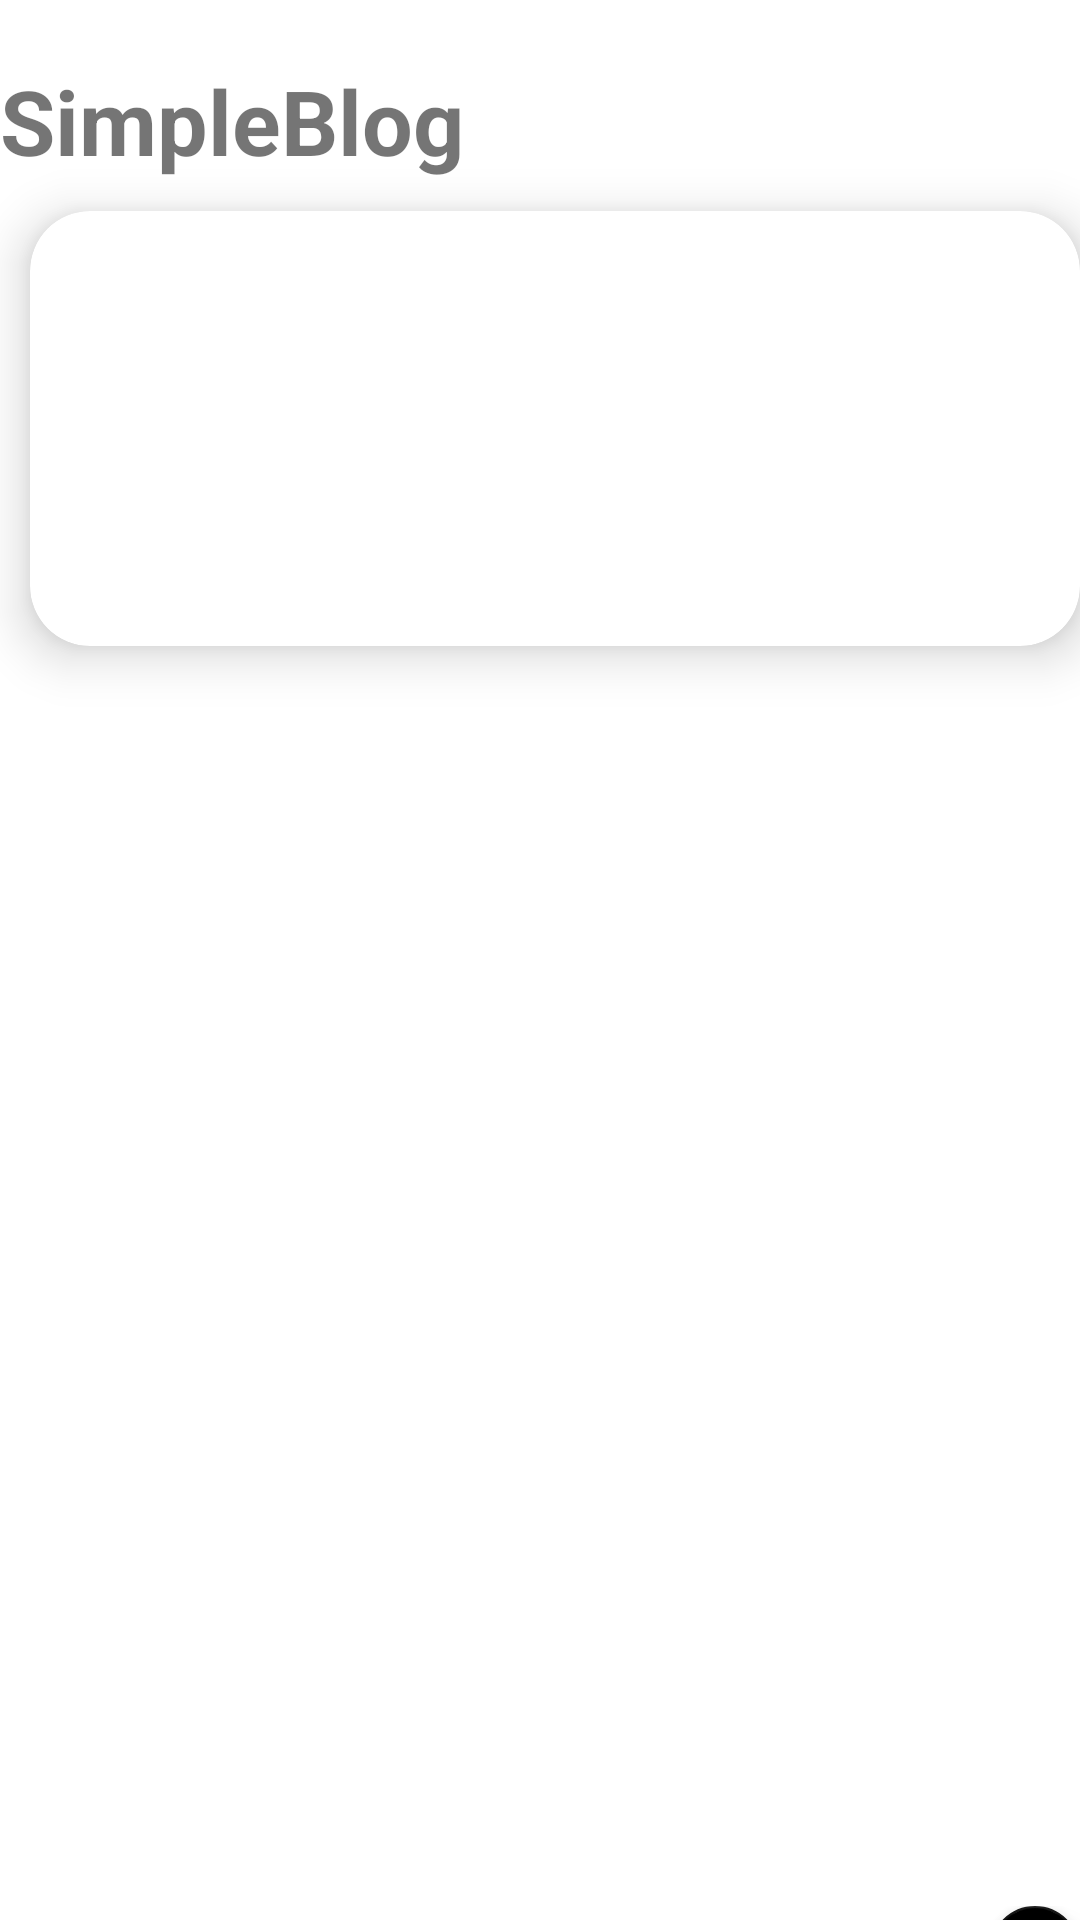

The Android layout XML behind this screen, and the referenced resources:
<!-- AndroidManifest.xml: application theme Theme.ProjetSQLite -->
<!-- res/layout/activity_main.xml -->
<?xml version="1.0" encoding="utf-8"?>
<LinearLayout
    xmlns:android="http://schemas.android.com/apk/res/android"
    xmlns:app="http://schemas.android.com/apk/res-auto"
    xmlns:tools="http://schemas.android.com/tools"
    android:layout_width="match_parent"
    android:layout_height="match_parent"
    tools:context=".MainActivity"
    android:orientation="vertical"
    android:layout_marginLeft="10dp"
    >

    <TextView
        android:id="@+id/textView1"
        android:layout_width="wrap_content"
        android:layout_height="wrap_content"
        android:text="SimpleBlog"
        android:textSize="30dp"
        android:layout_marginTop="20dp"
        android:textStyle="bold"
        />

    <androidx.cardview.widget.CardView
        android:layout_marginTop="10dp"
        android:layout_marginLeft="10dp"
        android:layout_width="350dp"
        android:layout_height="145dp"
        android:background="@drawable/edit_form"
        app:cardCornerRadius="20dp"
        app:cardElevation="10dp"
        android:padding="45dp">
        <LinearLayout
            android:layout_below="@id/textView1"
            android:layout_width="match_parent"
            android:layout_height="wrap_content"
            android:orientation="vertical"
            >

            <androidx.recyclerview.widget.RecyclerView
                android:id="@+id/recycleView"
                android:layout_width="match_parent"
                android:layout_height="match_parent"
                android:layout_marginTop="20dp" />
        </LinearLayout>
    </androidx.cardview.widget.CardView>


    <LinearLayout
        android:layout_below="@id/recycleView"
        android:layout_width="wrap_content"
        android:layout_height="wrap_content"
        android:orientation="vertical"
        android:layout_marginTop="420dp"
        android:layout_marginLeft="330dp"
        >

        <com.google.android.material.floatingactionbutton.FloatingActionButton
            android:id="@+id/floatingAddButton"
            android:layout_width="match_parent"
            android:layout_height="341dp"
            android:clickable="true"
            app:srcCompat="@android:drawable/ic_input_add" />


    </LinearLayout>



</LinearLayout>
<!-- resources referenced by this layout -->
<resources>
  <!-- drawable edit_form (drawable) -->
  <?xml version="1.0" encoding="utf-8"?>
  <shape xmlns:android="http://schemas.android.com/apk/res/android">
      <stroke android:color="#151414" android:width="2dp"/>
      <corners android:radius="15dp"/>
  
  </shape>
  <style name="Theme.ProjetSQLite" parent="Theme.MaterialComponents.DayNight.DarkActionBar">
          
          <item name="colorPrimary">#131212</item>
          <item name="colorPrimaryVariant">@color/purple_700</item>
          <item name="colorOnPrimary">@color/white</item>
          
          <item name="colorSecondary">@color/black</item>
          <item name="colorSecondaryVariant">@color/white</item>
          <item name="colorOnSecondary">@color/white</item>
          
          <item name="android:statusBarColor" tools:targetApi="l">?attr/colorPrimaryVariant</item>
          
      </style>
  <color name="purple_700">#FF3700B3</color>
  <color name="white">#FFFFFFFF</color>
  <color name="black">#FF000000</color>
</resources>
